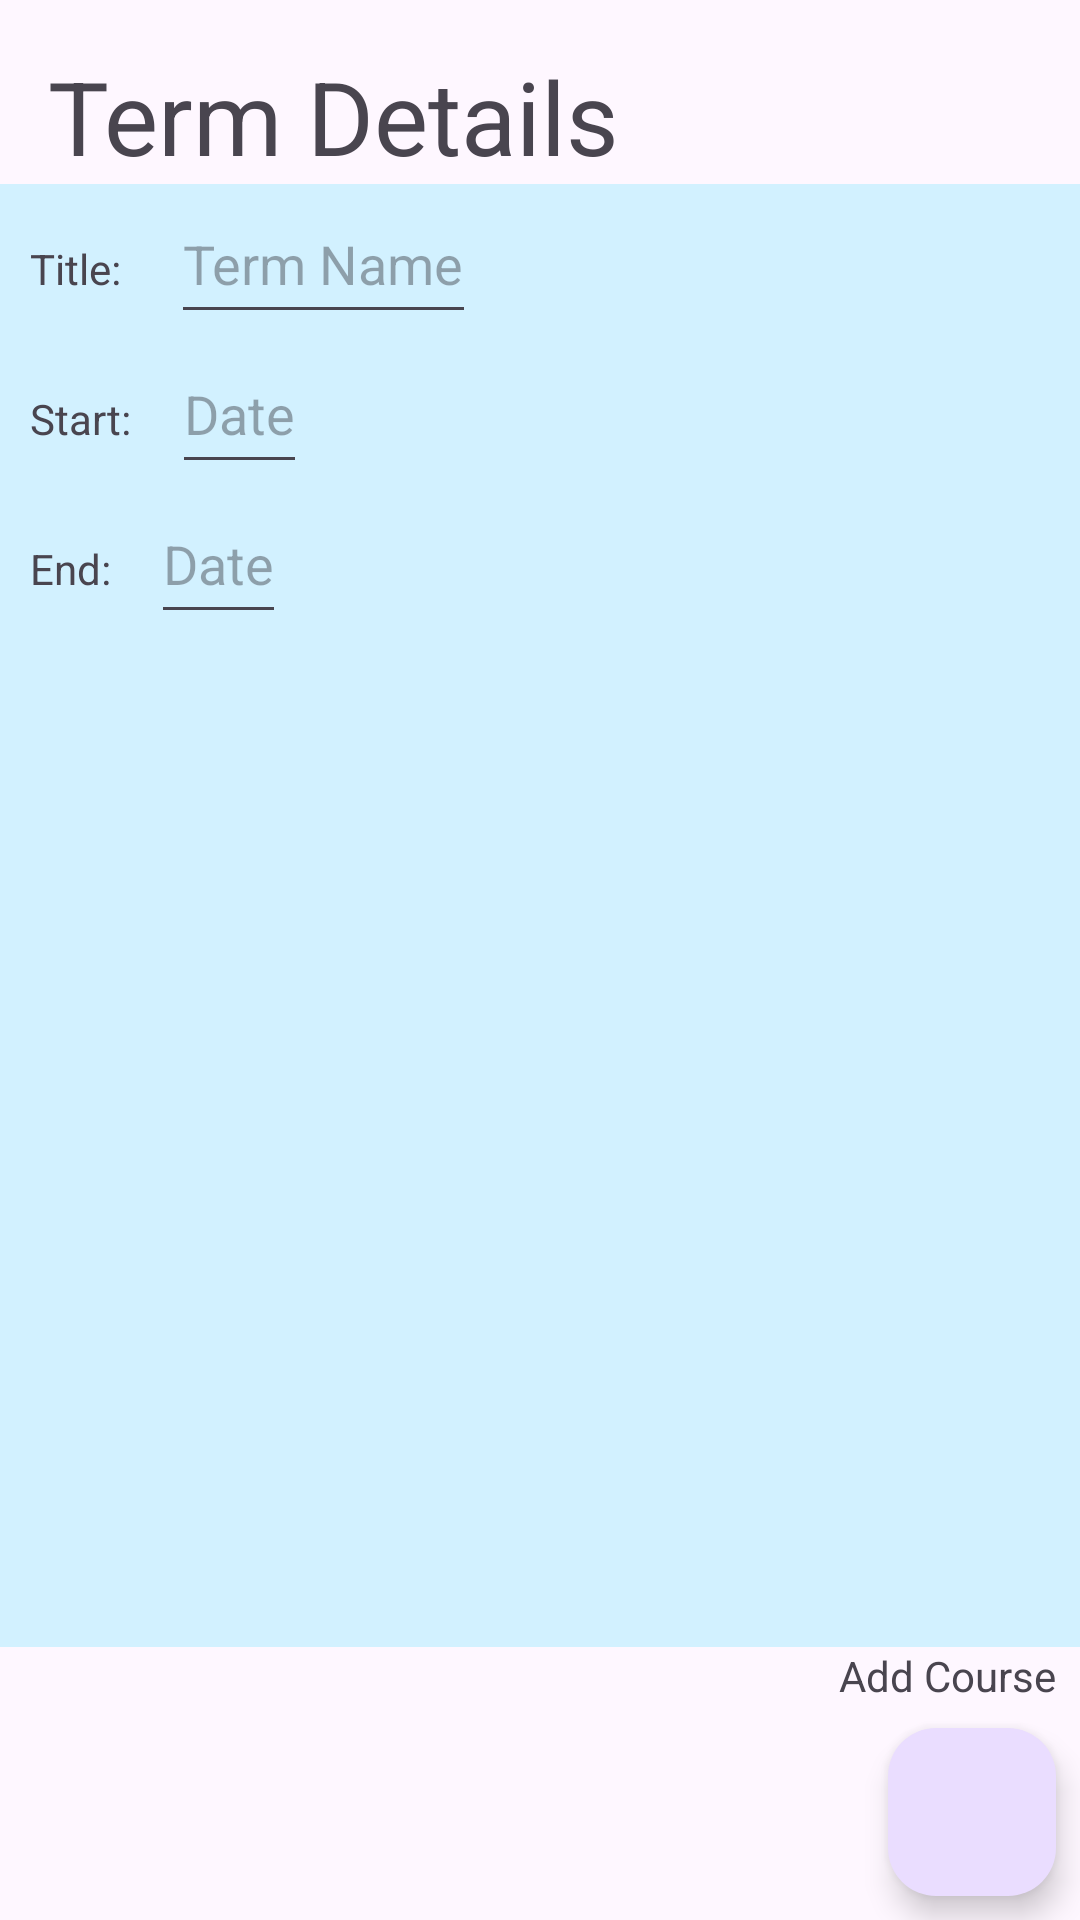

Reconstruct the res/layout file that produces this screen, plus the resources it refers to.
<!-- AndroidManifest.xml: application theme Theme.StudentTermTracker -->
<!-- res/layout/activity_term_details.xml -->
<?xml version="1.0" encoding="utf-8"?>
<androidx.constraintlayout.widget.ConstraintLayout xmlns:android="http://schemas.android.com/apk/res/android"
    xmlns:app="http://schemas.android.com/apk/res-auto"
    xmlns:tools="http://schemas.android.com/tools"
    android:id="@+id/main"
    android:layout_width="match_parent"
    android:layout_height="match_parent"
    tools:context="UI.TermDetails">

    <androidx.constraintlayout.widget.ConstraintLayout
        android:layout_width="match_parent"
        android:layout_height="match_parent">

        <TextView
            android:id="@+id/termTitle"
            android:layout_width="wrap_content"
            android:layout_height="wrap_content"
            android:layout_marginStart="16dp"
            android:layout_marginTop="16dp"
            android:text="@string/term_details"
            android:textSize="34sp"
            app:layout_constraintStart_toStartOf="parent"
            app:layout_constraintTop_toTopOf="parent" />


        <ScrollView
            android:id="@+id/scrollview"
            android:layout_width="0dp"
            android:layout_height="0dp"
            android:background="#D2F1FF"
            app:layout_constraintBottom_toTopOf="@+id/textView6"
            app:layout_constraintEnd_toEndOf="parent"
            app:layout_constraintStart_toStartOf="parent"
            app:layout_constraintTop_toBottomOf="@+id/termTitle">

            <LinearLayout
                android:layout_width="match_parent"
                android:layout_height="match_parent"
                android:orientation="vertical">

                <LinearLayout
                    android:layout_width="wrap_content"
                    android:layout_height="wrap_content"
                    android:orientation="horizontal">

                    <TextView
                        android:layout_width="wrap_content"
                        android:layout_height="50dp"
                        android:padding="10dp"
                        android:text="Title:  " />

                    <EditText
                        android:id="@+id/titletext"
                        android:layout_width="wrap_content"
                        android:layout_height="50dp"
                        android:hint="Term Name" />
                </LinearLayout>

                <LinearLayout
                    android:layout_width="wrap_content"
                    android:layout_height="wrap_content"
                    android:orientation="horizontal">

                    <TextView
                        android:layout_width="wrap_content"
                        android:layout_height="50dp"
                        android:padding="10dp"
                        android:text="Start: " />

                    <EditText
                        android:id="@+id/termStart"
                        android:layout_width="wrap_content"
                        android:layout_height="50dp"
                        android:clickable="true"
                        android:focusable="false"
                        android:hint="Date" />
                </LinearLayout>

                <LinearLayout
                    android:layout_width="match_parent"
                    android:layout_height="match_parent"
                    android:orientation="horizontal">

                    <TextView
                        android:layout_width="wrap_content"
                        android:layout_height="50dp"
                        android:padding="10dp"
                        android:text="End: " />

                    <EditText
                        android:id="@+id/termEnd"
                        android:layout_width="wrap_content"
                        android:layout_height="50dp"
                        android:clickable="true"
                        android:focusable="false"
                        android:hint="Date" />
                </LinearLayout>

                <androidx.recyclerview.widget.RecyclerView
                    android:id="@+id/partrecyclerview"
                    android:layout_width="409dp"
                    android:layout_height="296dp" />

            </LinearLayout>


        </ScrollView>

        <TextView
            android:id="@+id/textView6"
            android:layout_width="wrap_content"
            android:layout_height="wrap_content"
            android:layout_marginEnd="8dp"
            android:layout_marginBottom="8dp"
            android:text="Add Course"
            app:layout_constraintBottom_toTopOf="@+id/addTermDetails"
            app:layout_constraintEnd_toEndOf="parent" />

        <com.google.android.material.floatingactionbutton.FloatingActionButton
            android:id="@+id/addTermDetails"
            android:layout_width="wrap_content"
            android:layout_height="wrap_content"
            android:layout_marginEnd="8dp"
            android:layout_marginBottom="8dp"
            android:clickable="true"
            android:src="@drawable/add"
            app:layout_constraintBottom_toBottomOf="parent"
            app:layout_constraintEnd_toEndOf="parent" />

    </androidx.constraintlayout.widget.ConstraintLayout>

</androidx.constraintlayout.widget.ConstraintLayout>
<!-- resources referenced by this layout -->
<resources>
  <string name="term_details">Term Details</string>
  <style name="Theme.StudentTermTracker" parent="Base.Theme.StudentTermTracker" />
  <style name="Base.Theme.StudentTermTracker" parent="Theme.Material3.DayNight">
          
          
      </style>
</resources>
